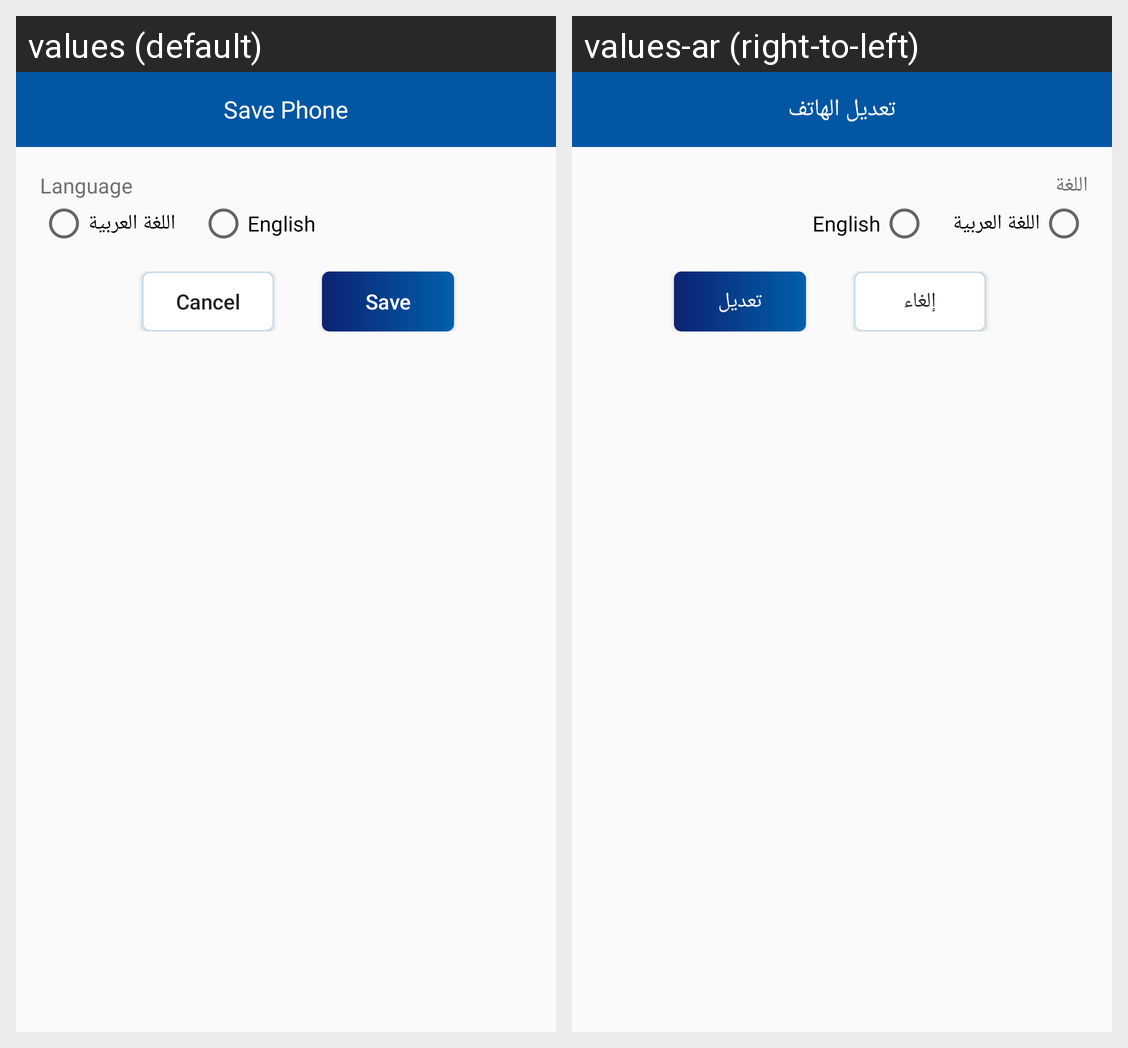

Translations of the strings shown on this Android screen, per locale in the grid:
Android screen res/layout/dialog_phone_edit.xml rendered under 2 locales, left to right: values (default), values-ar (right-to-left). Device: Nexus 5 (rendered at 1080×1920; each locale shown at half size, 540×960, under a caption strip naming it); theme AppTheme.
Strings drawn on this screen, with the default value and each locale's value (text and hints the layout hard-codes, and strings that could not be matched under every locale, appear in the picture but are not listed):

edit_phone
  values: Save Phone
  values-ar: تعديل الهاتف

language
  values: Language
  values-ar: اللغة

arabic
  values: اللغة العربية
  values-ar: اللغة العربية

english
  values: English
  values-ar: English

cancel
  values: Cancel
  values-ar: إلغاء

edit
  values: Save
  values-ar: تعديل
